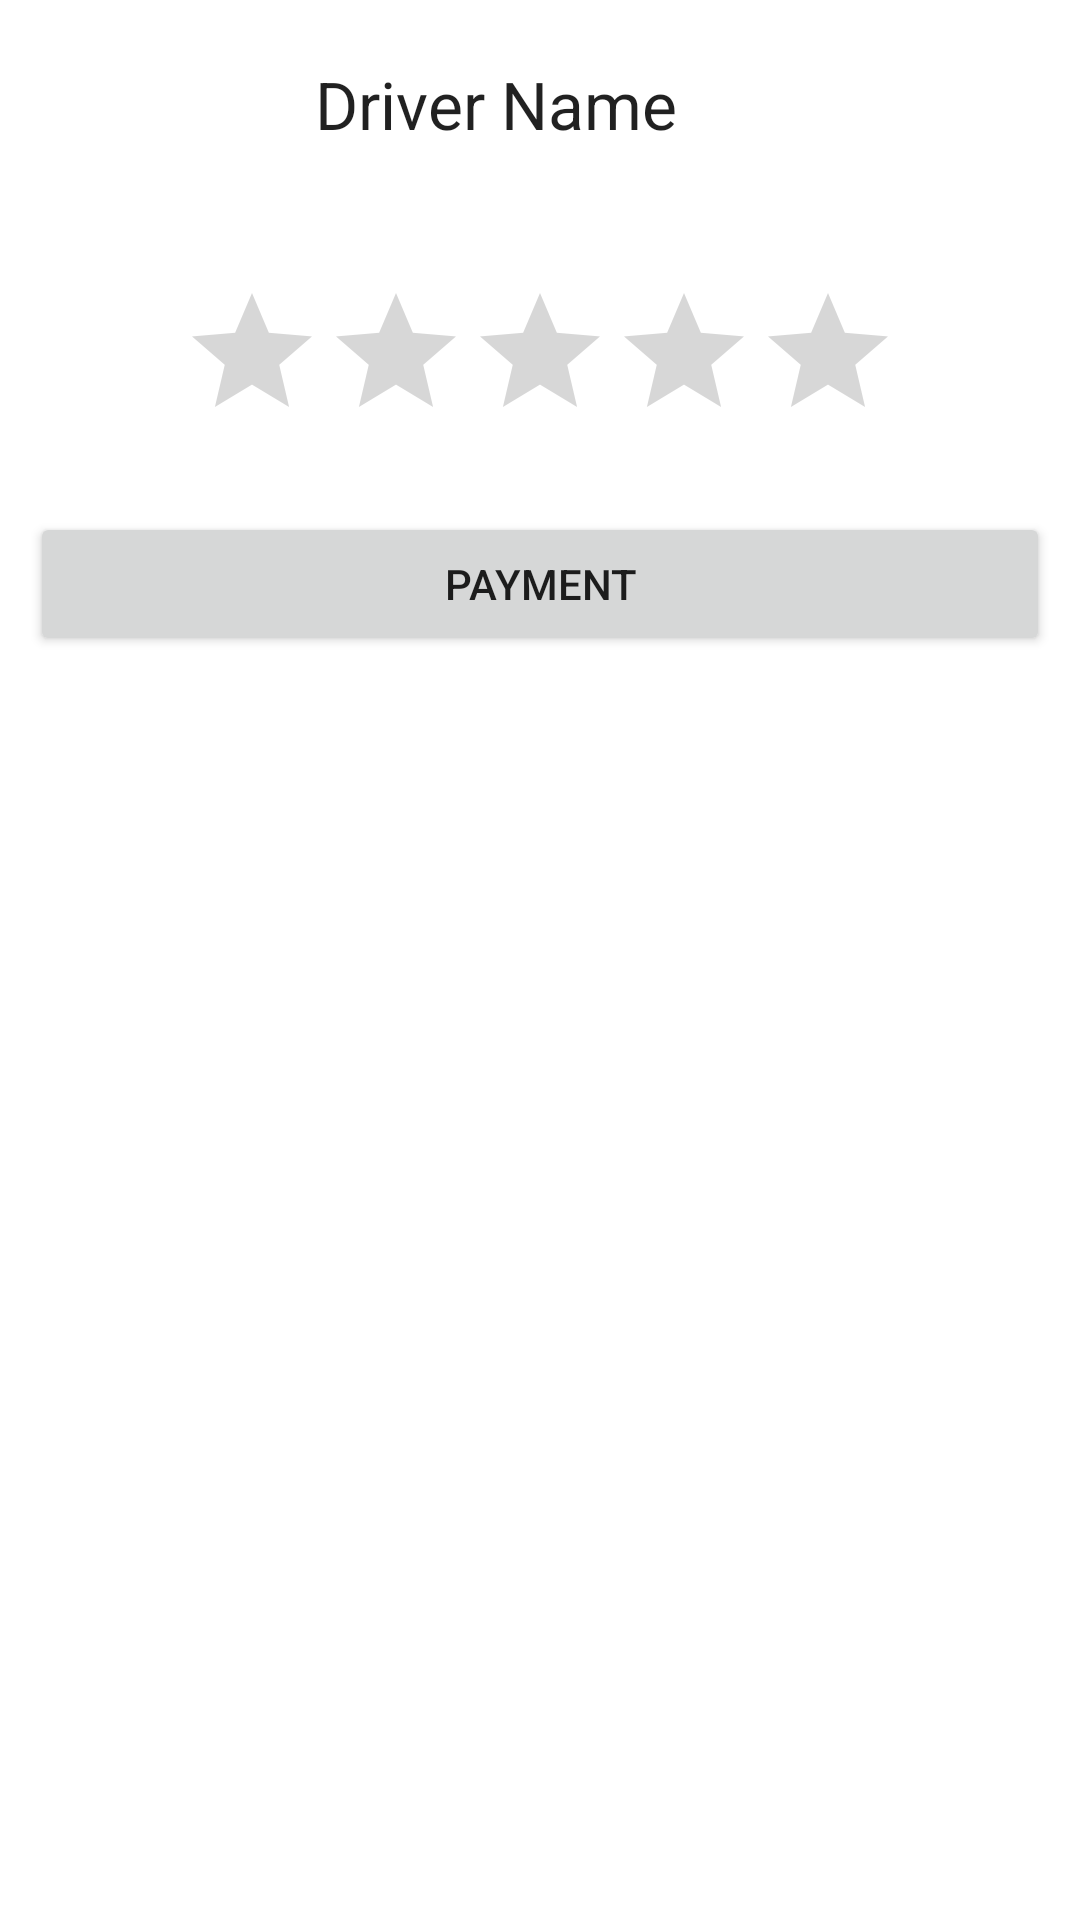

Here is an Android app screen rendered from its layout file. Give the layout XML and the strings, colors and styles it references.
<!-- AndroidManifest.xml: application theme AppTheme -->
<!-- res/layout/rate_the_driver.xml -->
<?xml version="1.0" encoding="utf-8"?>
<LinearLayout xmlns:android="http://schemas.android.com/apk/res/android"
    android:layout_width="match_parent"
    android:layout_height="wrap_content"
    android:layout_marginLeft="10dp"
    android:layout_marginRight="10dp"
    android:background="#fff"
    android:orientation="vertical"
    android:padding="10dp">

    <LinearLayout
        android:layout_width="match_parent"
        android:layout_height="wrap_content"
        android:orientation="horizontal">

        <ImageView
            android:id="@+id/ivDriverImage"
            android:layout_width="match_parent"
            android:layout_height="match_parent"
            android:layout_margin="5dp"
            android:layout_weight="3"
            android:src="@drawable/blankface" />

        <LinearLayout
            android:layout_width="match_parent"
            android:layout_height="wrap_content"
            android:layout_margin="5dp"
            android:layout_weight="1"
            android:orientation="vertical">

            <TextView
                android:id="@+id/tvDriverName"
                android:layout_width="wrap_content"
                android:layout_height="wrap_content"
                android:layout_gravity="left"
                android:layout_margin="5dp"
                android:text="Driver Name"
                android:textAppearance="?android:attr/textAppearanceLarge" />

            <TextView
                android:id="@+id/tvYourRate"
                android:layout_width="wrap_content"
                android:layout_height="wrap_content"
                android:layout_gravity="left"
                android:layout_margin="5dp"
                android:textAppearance="?android:attr/textAppearanceMedium" />
        </LinearLayout>
    </LinearLayout>


    <RatingBar
        android:id="@+id/rbDriverRate"
        android:layout_width="wrap_content"
        android:layout_height="wrap_content"
        android:layout_gravity="center"
        android:numStars="5"
        android:stepSize="0.50" />

    <Button
        android:id="@+id/btPayment"
        android:layout_width="match_parent"
        android:layout_height="wrap_content"
        android:layout_gravity="right"
        android:layout_marginTop="20dp"
        android:text="Payment" />
</LinearLayout>
<!-- resources referenced by this layout -->
<resources>
  <style name="AppTheme" parent="Theme.AppCompat.Light.NoActionBar">
          
      </style>
</resources>
